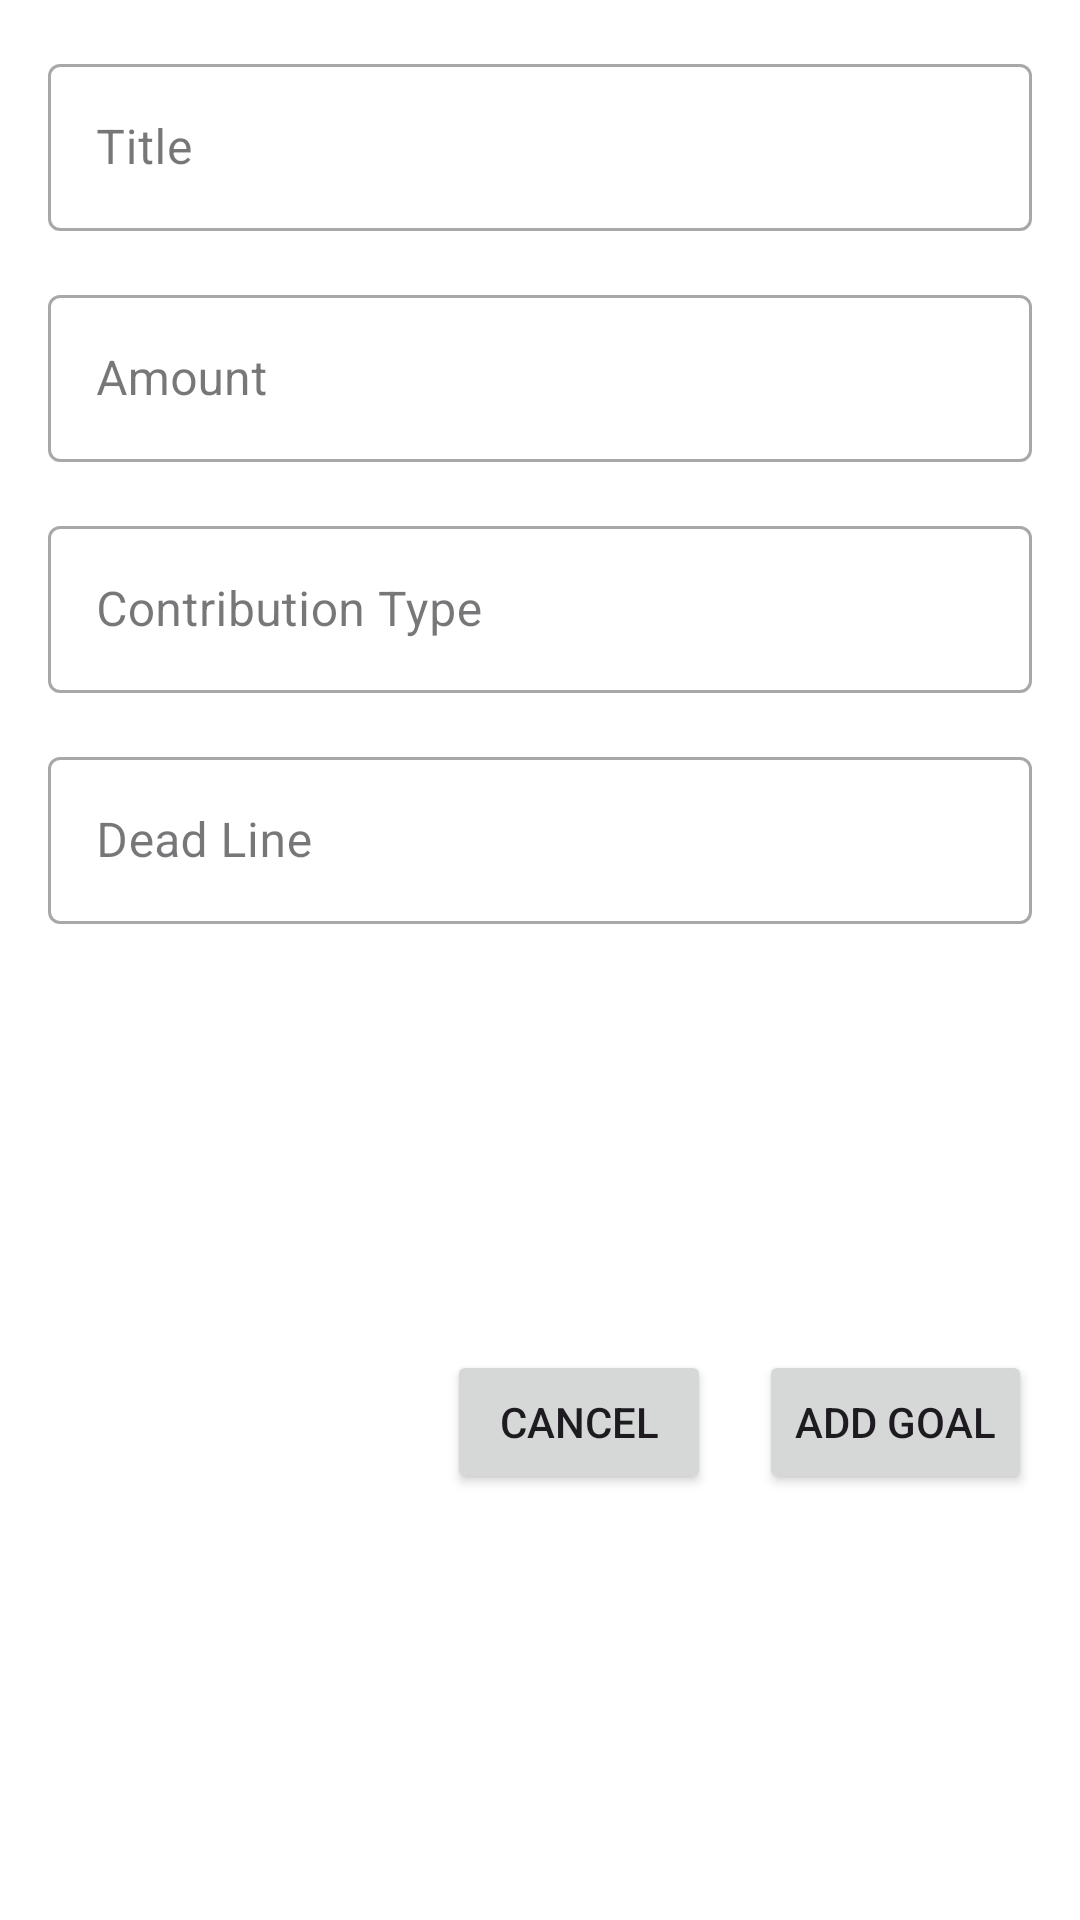

Reconstruct the res/layout file that produces this screen, plus the resources it refers to.
<!-- AndroidManifest.xml: application theme Theme.ExpenseTracker -->
<!-- res/layout/layout_add_edit_savings_dialog.xml -->
<?xml version="1.0" encoding="utf-8"?>
<androidx.constraintlayout.widget.ConstraintLayout xmlns:android="http://schemas.android.com/apk/res/android"
    xmlns:app="http://schemas.android.com/apk/res-auto"
    xmlns:tools="http://schemas.android.com/tools"
    android:layout_width="match_parent"
    android:layout_height="wrap_content">

    <com.google.android.material.textfield.TextInputLayout
        android:id="@+id/tilTitle"
        style="@style/Widget.MaterialComponents.TextInputLayout.OutlinedBox"
        android:layout_width="match_parent"
        android:layout_height="wrap_content"
        android:layout_marginStart="16dp"
        android:layout_marginTop="16dp"
        android:layout_marginEnd="16dp"
        app:layout_constraintEnd_toEndOf="parent"
        app:layout_constraintStart_toStartOf="parent"
        app:layout_constraintTop_toTopOf="parent">

        <com.google.android.material.textfield.TextInputEditText
            android:id="@+id/tietTitle"
            android:layout_width="match_parent"
            android:layout_height="wrap_content"
            android:hint="Title"
            android:inputType="text" />
    </com.google.android.material.textfield.TextInputLayout>

    <com.google.android.material.textfield.TextInputLayout
        android:id="@+id/name_text_input"
        style="@style/Widget.MaterialComponents.TextInputLayout.OutlinedBox"
        android:layout_width="match_parent"
        android:layout_height="wrap_content"
        android:layout_marginStart="16dp"
        android:layout_marginTop="16dp"
        android:layout_marginEnd="16dp"
        app:layout_constraintEnd_toEndOf="parent"
        app:layout_constraintHorizontal_bias="0.0"
        app:layout_constraintStart_toStartOf="parent"
        app:layout_constraintTop_toBottomOf="@+id/tilTitle">

        <com.google.android.material.textfield.TextInputEditText
            android:id="@+id/name_edit_text"
            android:layout_width="match_parent"
            android:layout_height="wrap_content"
            android:hint="Amount"
            android:inputType="numberDecimal" />
    </com.google.android.material.textfield.TextInputLayout>

    <com.google.android.material.textfield.TextInputLayout
        android:id="@+id/tnlContributionType"
        style="@style/Widget.MaterialComponents.TextInputLayout.OutlinedBox"
        android:layout_width="match_parent"
        android:layout_height="wrap_content"
        android:layout_marginStart="16dp"
        android:layout_marginTop="16dp"
        android:layout_marginEnd="16dp"
        app:layout_constraintEnd_toEndOf="parent"
        app:layout_constraintHorizontal_bias="0.0"
        app:layout_constraintStart_toStartOf="parent"
        app:layout_constraintTop_toBottomOf="@+id/name_text_input">

        <com.google.android.material.textfield.TextInputEditText
            android:id="@+id/tieContributionType"
            android:layout_width="match_parent"
            android:layout_height="wrap_content"
            android:hint="Contribution Type"
            android:inputType="numberDecimal" />
    </com.google.android.material.textfield.TextInputLayout>

    <com.google.android.material.textfield.TextInputLayout
        android:id="@+id/tnlDeadLine"
        style="@style/Widget.MaterialComponents.TextInputLayout.OutlinedBox"
        android:layout_width="match_parent"
        android:layout_height="wrap_content"
        android:layout_marginStart="16dp"
        android:layout_marginTop="16dp"
        android:layout_marginEnd="16dp"
        app:layout_constraintEnd_toEndOf="parent"
        app:layout_constraintHorizontal_bias="0.0"
        app:layout_constraintStart_toStartOf="parent"
        app:layout_constraintTop_toBottomOf="@+id/tnlContributionType">

        <com.google.android.material.textfield.TextInputEditText
            android:id="@+id/tieDeadLine"
            android:layout_width="match_parent"
            android:layout_height="wrap_content"
            android:hint="Dead Line"
            android:inputType="numberDecimal" />
    </com.google.android.material.textfield.TextInputLayout>

    <Button
        android:id="@+id/button"
        android:layout_width="wrap_content"
        android:layout_height="wrap_content"
        android:layout_marginTop="16dp"
        android:layout_marginEnd="16dp"
        android:layout_marginBottom="16dp"
        android:text="Cancel"
        app:layout_constraintBottom_toBottomOf="parent"
        app:layout_constraintEnd_toStartOf="@+id/button3"
        app:layout_constraintTop_toBottomOf="@+id/tnlDeadLine" />

    <Button
        android:id="@+id/button3"
        android:layout_width="wrap_content"
        android:layout_height="wrap_content"
        android:layout_marginTop="16dp"
        android:layout_marginEnd="16dp"
        android:layout_marginBottom="16dp"
        android:text="Add Goal"
        app:layout_constraintBottom_toBottomOf="parent"
        app:layout_constraintEnd_toEndOf="parent"
        app:layout_constraintTop_toBottomOf="@+id/tnlDeadLine" />

</androidx.constraintlayout.widget.ConstraintLayout>
<!-- resources referenced by this layout -->
<resources>
  <style name="Theme.ExpenseTracker" parent="Base.Theme.ExpenseTracker" />
  <style name="Base.Theme.ExpenseTracker" parent="Theme.Material3.DayNight.NoActionBar">
          
          <item name="colorPrimary">@color/md_theme_light_primary</item>
          <item name="colorOnPrimary">@color/md_theme_light_onPrimary</item>
  
          <item name="colorSecondary">@color/md_theme_light_secondary</item>
  
          
          <item name="android:colorBackground">@color/md_theme_light_background</item>
          <item name="colorSurface">@color/md_theme_light_surface</item>
          <item name="colorOnSurface">@color/md_theme_light_onSurface</item>
  
          
          <item name="android:statusBarColor">@color/md_theme_light_primary</item>
  
          
  
      </style>
  <color name="md_theme_light_primary">#6750A4</color>
  <color name="md_theme_light_onPrimary">#FFFFFF</color>
  <color name="md_theme_light_secondary">#625B71</color>
  <color name="md_theme_light_background">#FFFFFF</color>
  <color name="md_theme_light_surface">#FFFFFF</color>
  <color name="md_theme_light_onSurface">#1C1B1F</color>
</resources>
